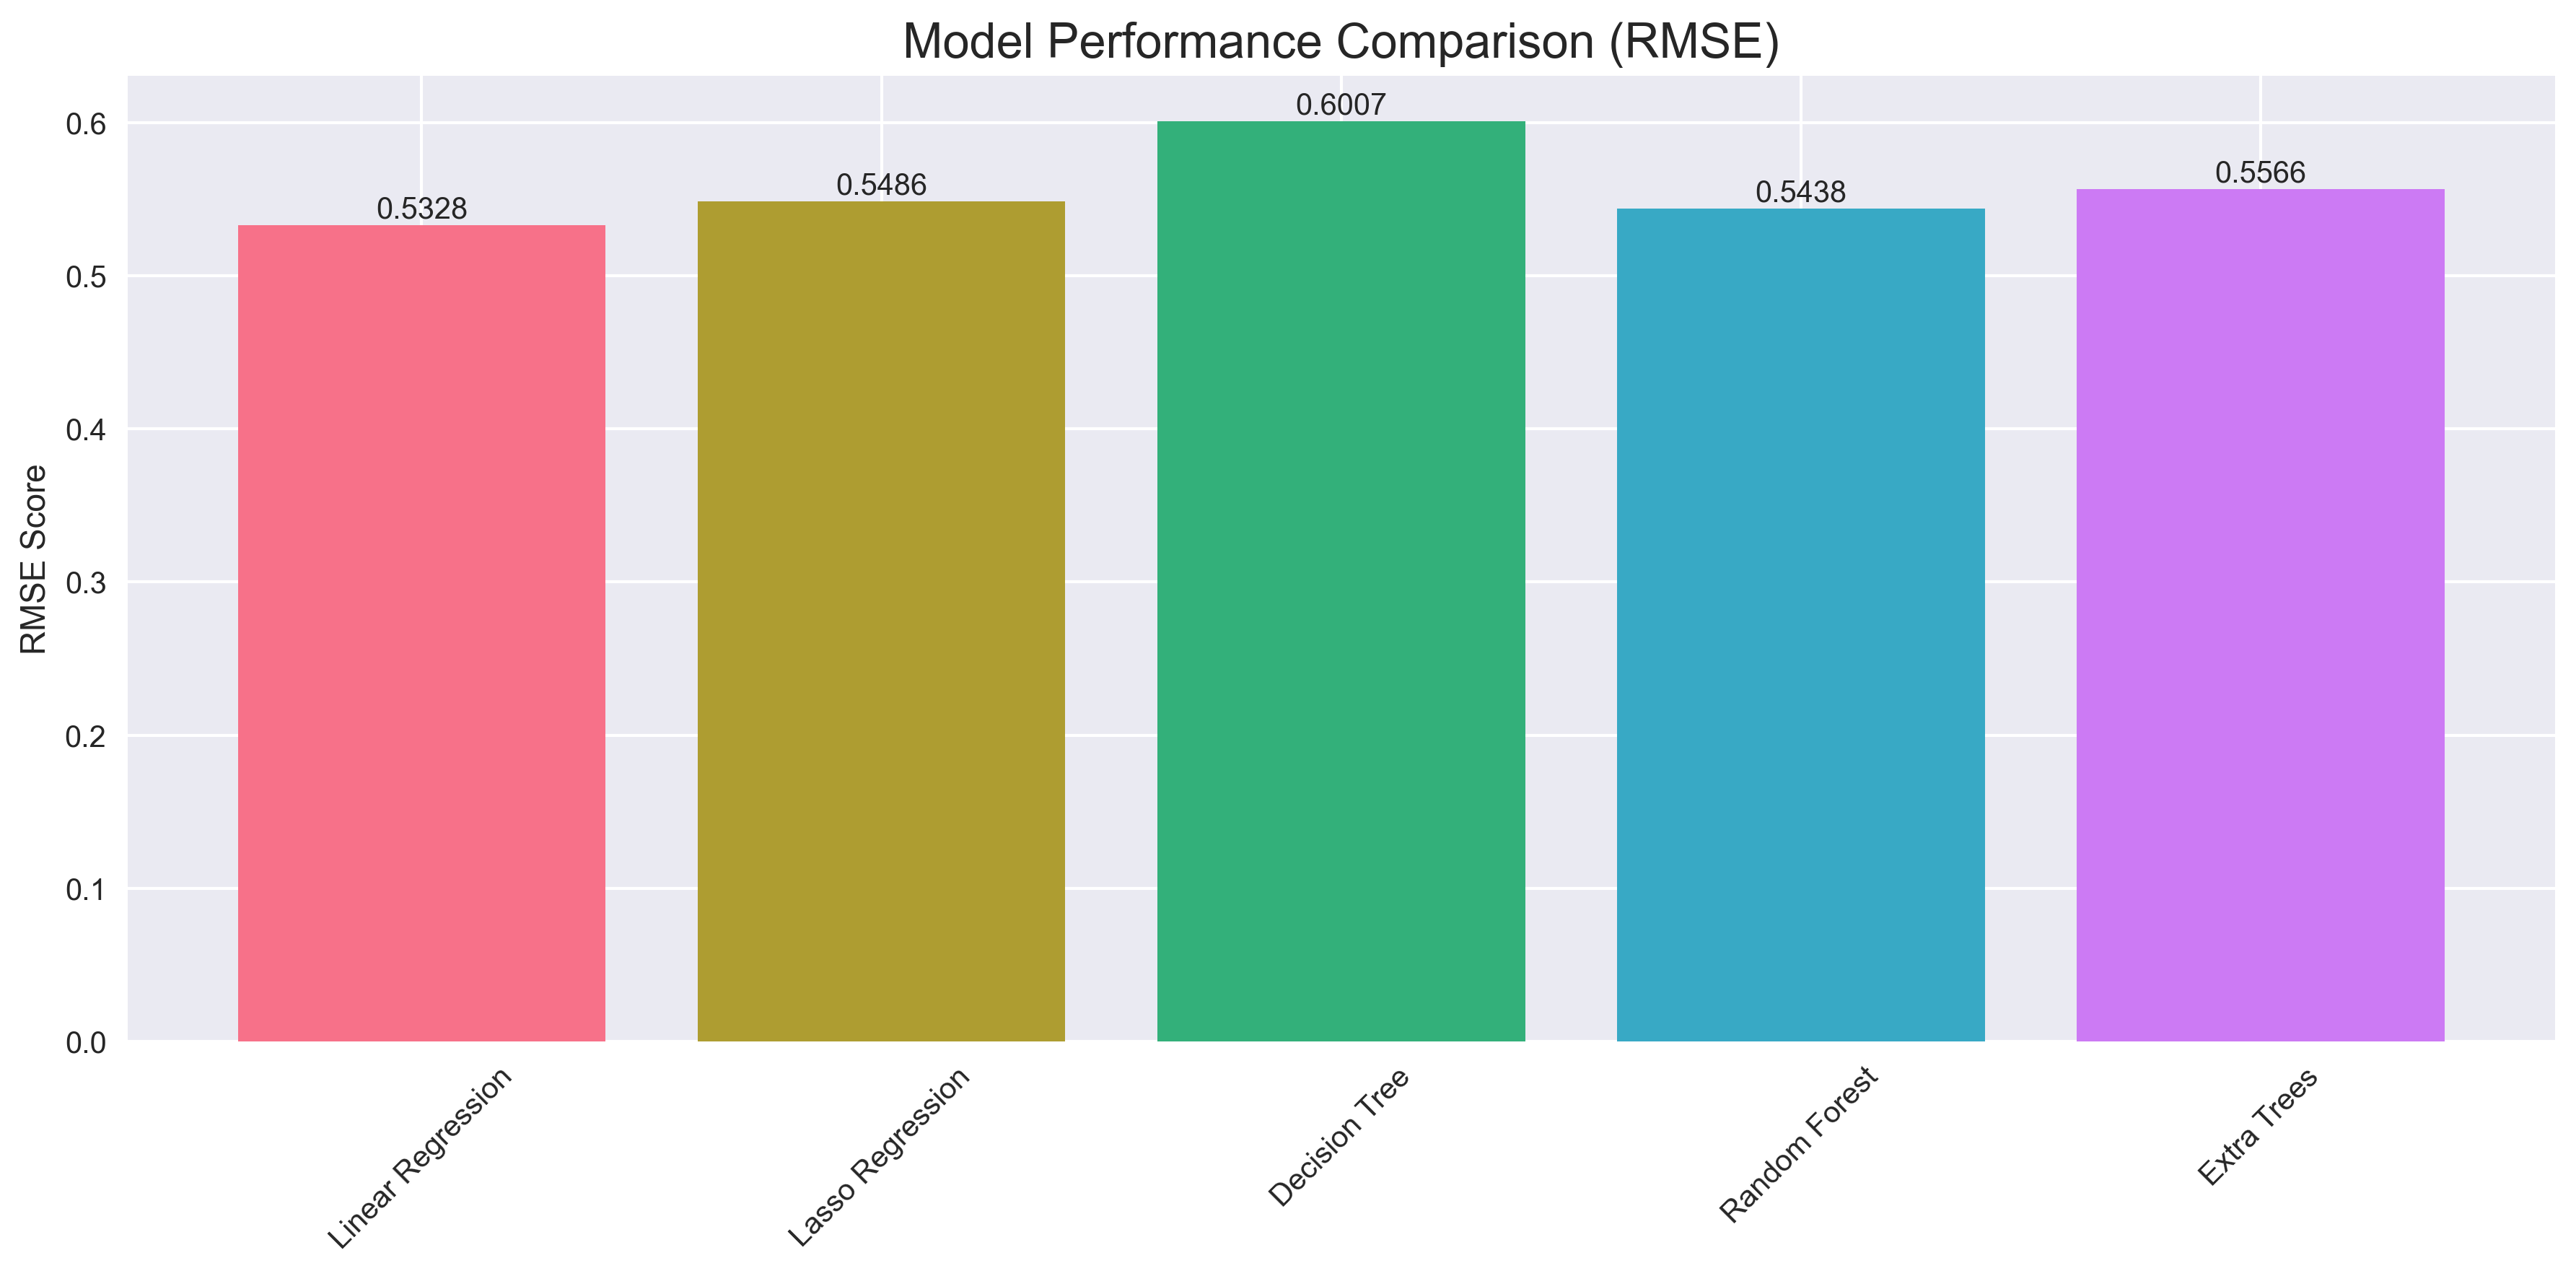

The file beside this chart, header and first rows:
Model, RMSE, MAE, R²
Linear Regression, 0.5328, 0.4149, 0.73
Lasso Regression, 0.5486, 0.4294, 0.7137
Decision Tree, 0.6007, 0.4525, 0.6568
Random Forest, 0.5438, 0.4241, 0.7187
Extra Trees, 0.5566, 0.4353, 0.7053
